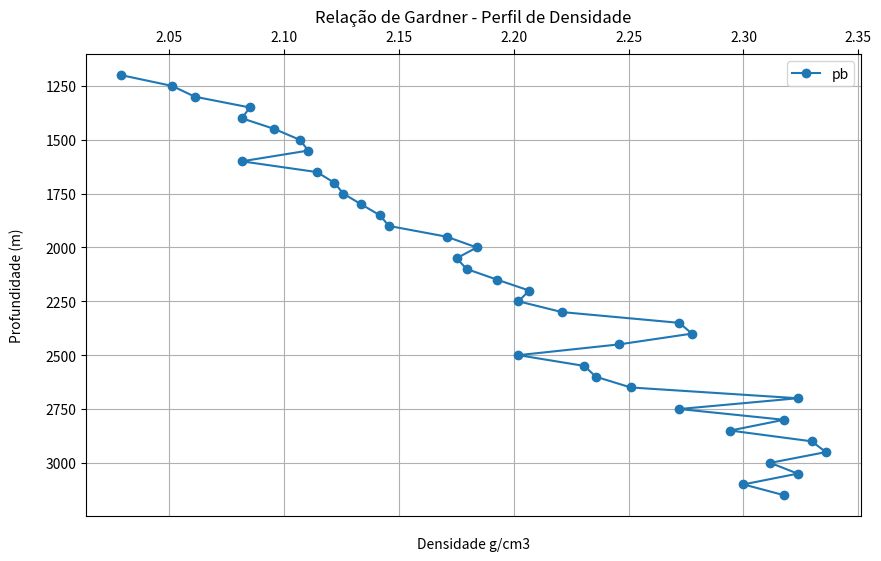
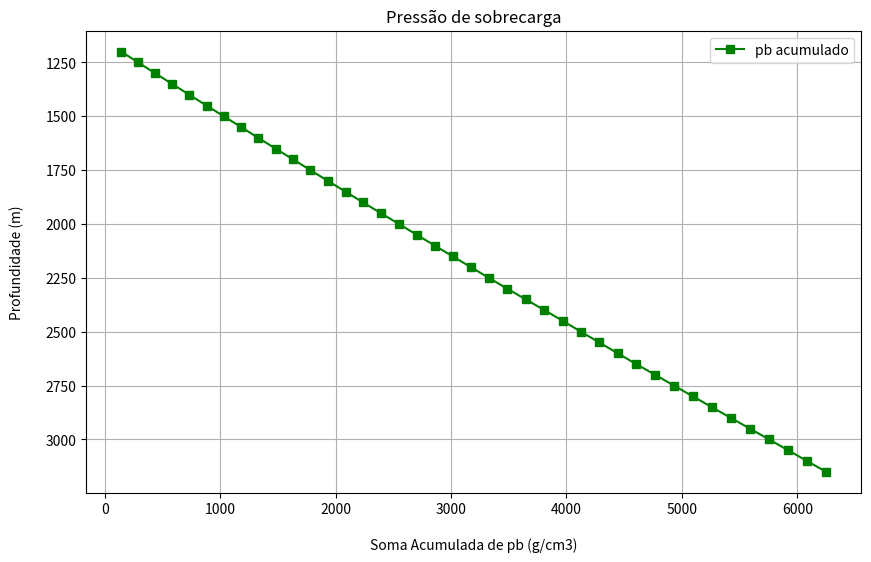
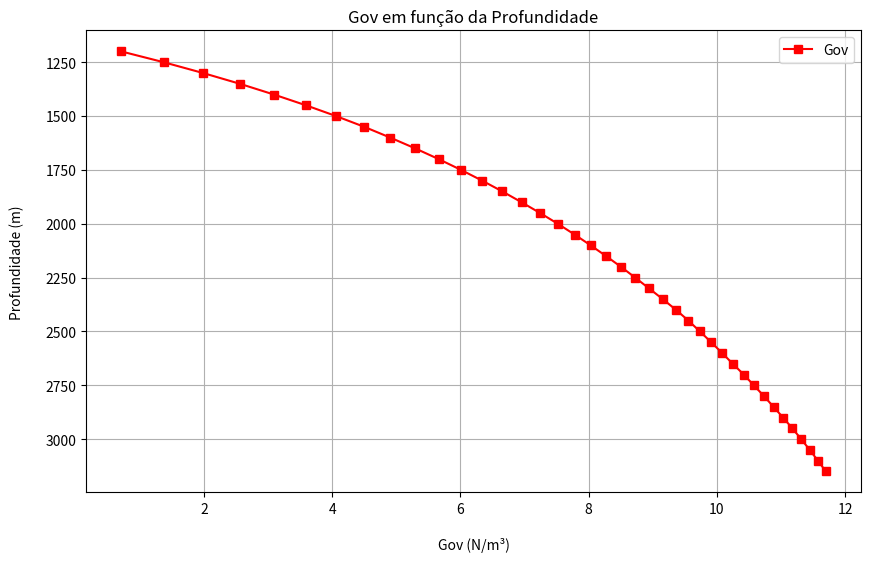
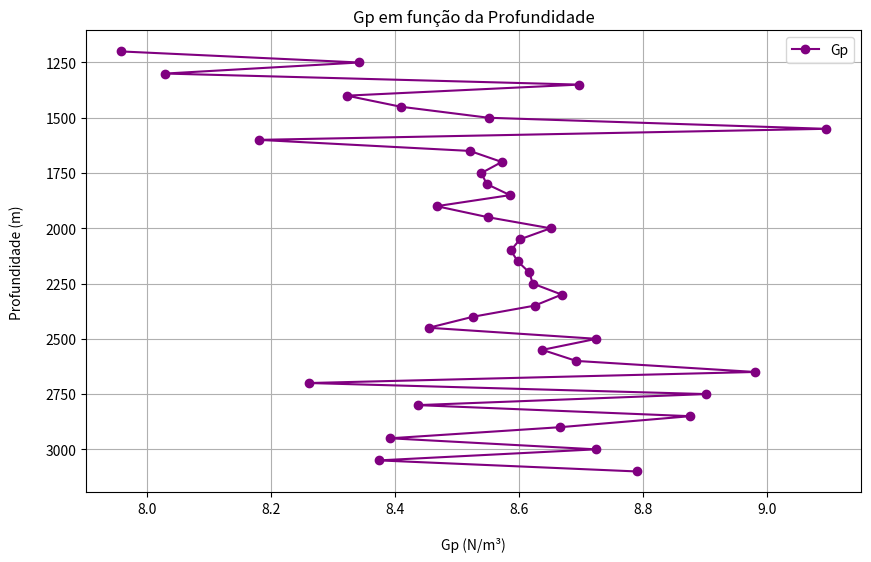
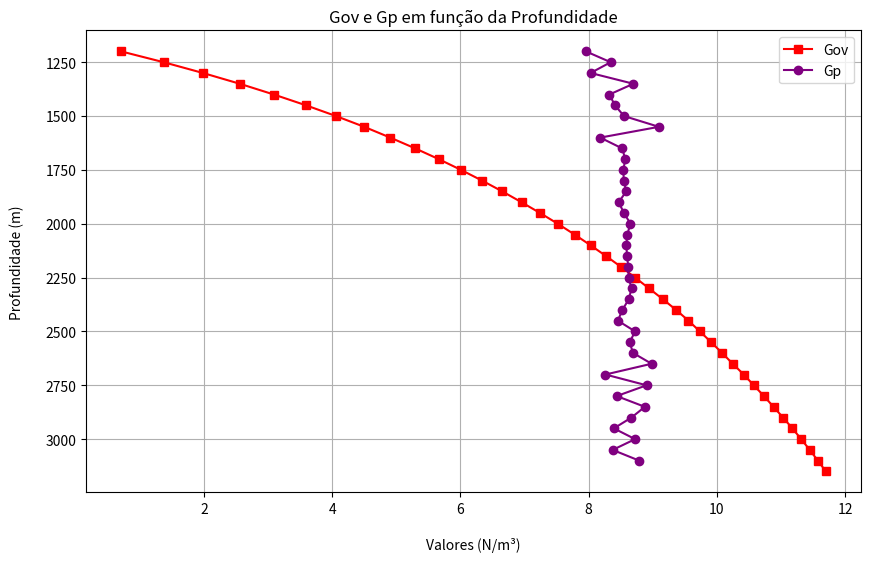
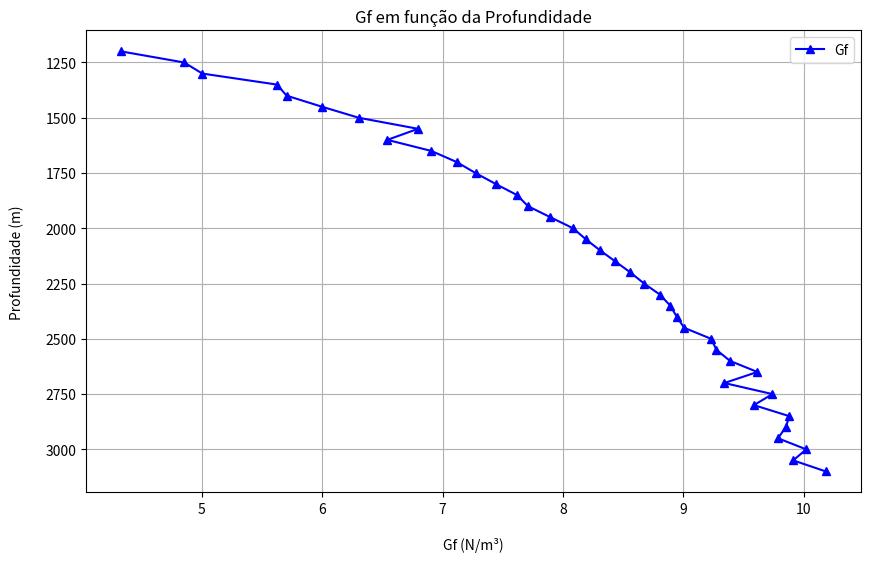
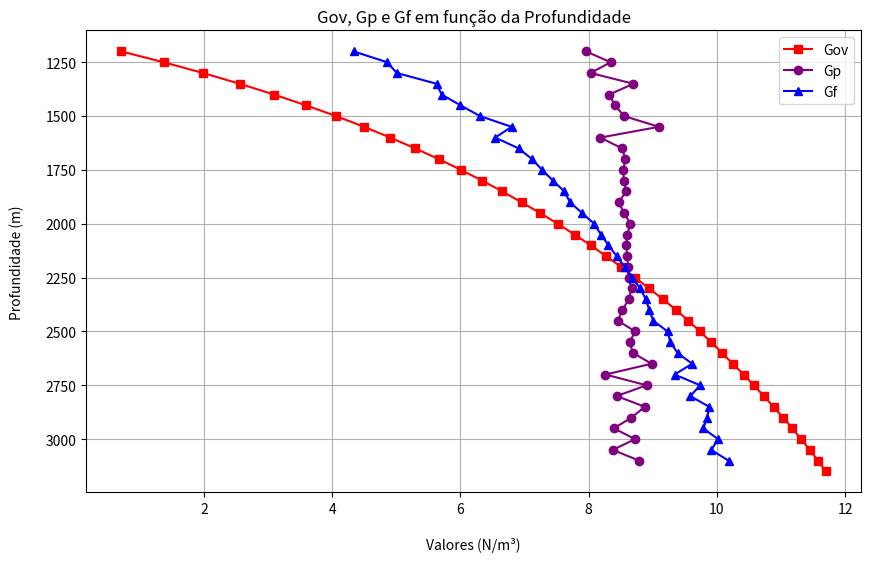
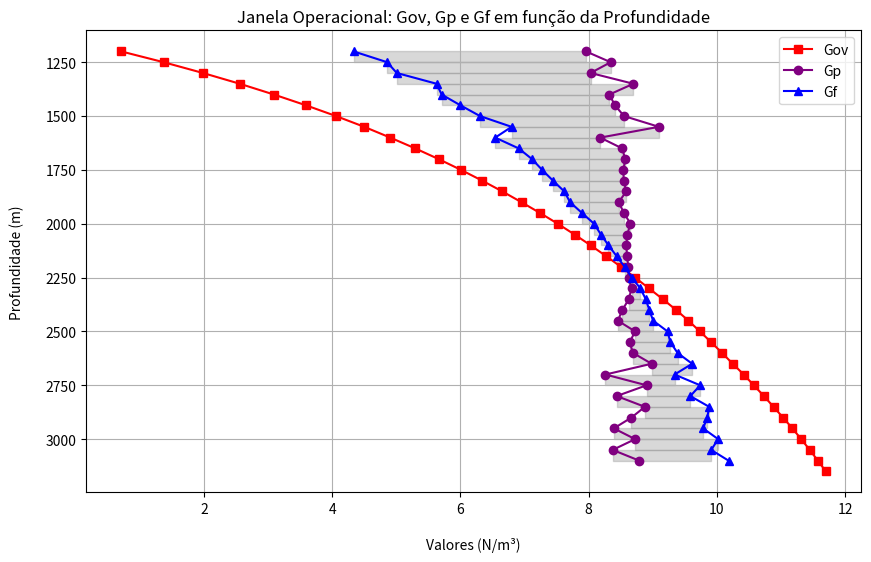

The matplotlib source for these figures, in order:
import numpy as np
import matplotlib.pyplot as plt
from collections import Counter

# Dados fornecidos
dados = {
    1200: 165,
    1250: 158,
    1300: 155,
    1350: 148,
    1400: 149,
    1450: 145,
    1500: 142,
    1550: 141,
    1600: 149,
    1650: 140,
    1700: 138,
    1750: 137,
    1800: 135,
    1850: 133,
    1900: 132,
    1950: 126,
    2000: 123,
    2050: 125,
    2100: 124,
    2150: 121,
    2200: 118,
    2250: 119,
    2300: 115,
    2350: 105,
    2400: 104,
    2450: 110,
    2500: 119,
    2550: 113,
    2600: 112,
    2650: 109,
    2700: 96,
    2750: 105,
    2800: 97,
    2850: 101,
    2900: 95,
    2950: 94,
    3000: 98,
    3050: 96,
    3100: 100,
    3150: 97,
}

# Ordenar as chaves (primeira coluna)
chaves = sorted(dados.keys())

# Calcular os intervalos entre valores consecutivos
intervalos = [chaves[i+1] - chaves[i] for i in range(len(chaves) - 1)]

# Contar a frequência de cada intervalo
frequencias = Counter(intervalos)

# Exibir o intervalo que se repete mais frequentemente
intervalo_mais_comum = frequencias.most_common(1)[0]

print(f"O intervalo que se repete com mais frequência é {intervalo_mais_comum[0]} metros, ocorrendo {intervalo_mais_comum[1]} vezes.")

# Parâmetros
a = 0.23
b = 0.25
Gn = 8.615  # Gradiente de referência
n = 2  

# Cálculo dos pb
pb = [a * (10**6 / deltaT)**b for deltaT in dados.values()]
pb = np.array(pb)
valores_coluna1 = list(dados.keys())
pbXdeltaD = pb*intervalo_mais_comum[0]*1.422
# Cálculo da soma acumulada de pb
pb_acumulado = np.cumsum(pbXdeltaD)
profundidades = np.array(valores_coluna1)
Gov = pb_acumulado/(0.1695*profundidades)



# Criação do gráfico para pb
plt.figure(figsize=(10, 6))
plt.plot(pb, profundidades, marker='o', label='pb')
plt.title('Relação de Gardner - Perfil de Densidade')
plt.xlabel('Densidade g/cm3', labelpad=15)
plt.ylabel('Profundidade (m)', labelpad=15)

# Configurações do eixo
plt.gca().invert_yaxis()  # Inverter o eixo Y
plt.gca().xaxis.set_ticks_position('top')  # Mover o eixo X para o topo

plt.grid()
plt.legend()
plt.show()



# Criação do gráfico para pb acumulado em função da profundidade
plt.figure(figsize=(10, 6))
plt.plot(pb_acumulado, profundidades, marker='s', color='g', label='pb acumulado')
plt.title('Pressão de sobrecarga')
plt.xlabel('Soma Acumulada de pb (g/cm3)', labelpad=15)
plt.ylabel('Profundidade (m)', labelpad=15)

# Configurações do eixo
plt.gca().invert_yaxis()  # Inverter o eixo Y

plt.grid()
plt.legend()
plt.show()

# Exibir os valores de pb acumulado
print("Valores de pb acumulado:")
for profundidade, pb_acum in zip(profundidades, pb_acumulado):
    print(f"Profundidade: {profundidade:.1f} m, pb acumulado: {pb_acum:.4f} lb/gal")



# Criação do gráfico para Gov em função da profundidade
plt.figure(figsize=(10, 6))
plt.plot(Gov, profundidades, marker='s', color='r', label='Gov')
plt.title('Gov em função da Profundidade')
plt.xlabel('Gov (N/m³)', labelpad=15)
plt.ylabel('Profundidade (m)', labelpad=15)

# Configurações do eixo
plt.gca().invert_yaxis()  # Inverter o eixo Y

plt.grid()
plt.legend()
plt.show()

# Exibir os valores de Gov
print("Valores de Gov:")
for profundidade, pb_val, gov_val in zip(profundidades, pb, Gov):
    print(f"Profundidade: {profundidade:.1f} m, pb: {pb_val:.4f} lb/gal, Gov: {gov_val:.4f} N/m³")
    



# Lista para armazenar os coeficientes angulares
coeficientes_angulares = []
deltaTn_values = []

# Calcular o coeficiente angular m para cada par consecutivo de profundidade e tempo
profundidades = sorted(dados.keys())
for i in range(len(profundidades) - 1):
    p1 = profundidades[i]
    p2 = profundidades[i + 1]
    t1 = dados[p1]
    t2 = dados[p2]
    
    # Cálculo do coeficiente angular m
    m = (np.log10(t2) - np.log10(t1)) / (p2 - p1)
    coeficientes_angulares.append((p1, p2, m))
    
     # Cálculo de deltaTn
    deltaTn = t1 * 10**(m * (p2 - p1))
    deltaTn_values.append((p1, p2, deltaTn))

# Exibir os coeficientes angulares
print("Coeficientes angulares entre as profundidades:")
for p1, p2, m in coeficientes_angulares:
    print(f"Entre {p1} m e {p2} m: m = {m:.6f}")
    
# Exibir os valores de deltaTn
print("\nValores de deltaTn entre as profundidades:")
for p1, p2, deltaTn in deltaTn_values:
    print(f"Entre {p1} m e {p2} m: deltaTn = {deltaTn:.4f}")
    

Gp_values = []
for (p1, p2, deltaTn), t1 in zip(deltaTn_values, dados.values()):
    Gp = Gov[int((p1-1200)/50)] - (Gov[int((p1-1200)/50)] - Gn) * (deltaTn / t1) ** n
    Gp_values.append((p1, p2, Gp))

# Exibir os valores de Gp
print("\nValores de Gp entre as profundidades:")
for (p1, p2, Gp) in Gp_values:
    print(f"Entre {p1} m e {p2} m: Gp = {Gp:.4f} N/m³")
    
# Preparar os dados para o gráfico
profundidades_gp = [p1 for p1, p2, Gp in Gp_values]
gp_values = [Gp for p1, p2, Gp in Gp_values]

# Criação do gráfico para Gp em função da profundidade
plt.figure(figsize=(10, 6))
plt.plot(gp_values, profundidades_gp, marker='o', color='purple', label='Gp')
plt.title('Gp em função da Profundidade')
plt.xlabel('Gp (N/m³)', labelpad=15)
plt.ylabel('Profundidade (m)', labelpad=15)

# Configurações do eixo
plt.gca().invert_yaxis()  # Inverter o eixo Y

plt.grid()
plt.legend()
plt.show()





# Criação do gráfico para Gov e Gp em função da profundidade
plt.figure(figsize=(10, 6))

# Plotando Gov
plt.plot(Gov, profundidades, marker='s', color='r', label='Gov')

# Plotando Gp
plt.plot(gp_values, profundidades_gp, marker='o', color='purple', label='Gp')

# Configurações do gráfico
plt.title('Gov e Gp em função da Profundidade')
plt.xlabel('Valores (N/m³)', labelpad=15)
plt.ylabel('Profundidade (m)', labelpad=15)
plt.gca().invert_yaxis()  # Inverter o eixo Y
plt.grid()
plt.legend()
plt.show()



# Defina o valor de K (substitua pelo valor desejado)
K = 0.5  # Exemplo de valor

# Calcular Gf usando a fórmula Gf = Gp + K * (Gov - Gp)
Gf_values = []
for (p1, p2, Gp) in Gp_values:
    Gov_at_p1 = Gov[int((p1 - 1200) / 50)]  # Obtenha o valor de Gov correspondente
    Gf = Gp + K * (Gov_at_p1 - Gp)
    Gf_values.append((p1, p2, Gf))

# Exibir os valores de Gf
print("\nValores de Gf entre as profundidades:")
for (p1, p2, Gf) in Gf_values:
    print(f"Entre {p1} m e {p2} m: Gf = {Gf:.4f} N/m³")

# Preparar os dados para o gráfico
profundidades_gf = [p1 for p1, p2, Gf in Gf_values]
gf_values = [Gf for p1, p2, Gf in Gf_values]

# Criação do gráfico para Gf em função da profundidade
plt.figure(figsize=(10, 6))
plt.plot(gf_values, profundidades_gf, marker='^', color='blue', label='Gf')
plt.title('Gf em função da Profundidade')
plt.xlabel('Gf (N/m³)', labelpad=15)
plt.ylabel('Profundidade (m)', labelpad=15)

# Configurações do eixo
plt.gca().invert_yaxis()  # Inverter o eixo Y

plt.grid()
plt.legend()
plt.show()



# Criação do gráfico para Gov, Gp e Gf em função da profundidade
plt.figure(figsize=(10, 6))

# Plotando Gov
plt.plot(Gov, profundidades, marker='s', color='r', label='Gov')

# Plotando Gp
plt.plot(gp_values, profundidades_gp, marker='o', color='purple', label='Gp')

# Plotando Gf
plt.plot(gf_values, profundidades_gf, marker='^', color='blue', label='Gf')

# Configurações do gráfico
plt.title('Gov, Gp e Gf em função da Profundidade')
plt.xlabel('Valores (N/m³)', labelpad=15)
plt.ylabel('Profundidade (m)', labelpad=15)
plt.gca().invert_yaxis()  # Inverter o eixo Y
plt.grid()
plt.legend()
plt.show()


































#letrae)
# Definindo K para o cálculo de Gf
K = 0.5  # Você pode alterar este valor conforme necessário

# Cálculo de Gf usando a fórmula Gf = Gp + K * (Gov - Gp)
Gf_values = []
for (p1, p2, Gp) in Gp_values:
    Gov_at_p1 = Gov[int((p1 - 1200) / 50)]  # Obtenha o valor de Gov correspondente
    Gf = Gp + K * (Gov_at_p1 - Gp)
    Gf_values.append((p1, p2, Gf))

# Preparar os dados para os gráficos
profundidades_gf = [p1 for p1, p2, Gf in Gf_values]
gf_values = [Gf for p1, p2, Gf in Gf_values]

# Criar o gráfico para Gov, Gp e Gf em função da profundidade
plt.figure(figsize=(10, 6))

# Plotando Gov
plt.plot(Gov, profundidades, marker='s', color='r', label='Gov')

# Plotando Gp
plt.plot(gp_values, profundidades_gp, marker='o', color='purple', label='Gp')

# Plotando Gf
plt.plot(gf_values, profundidades_gf, marker='^', color='blue', label='Gf')

# Definindo a janela operacional
for i in range(len(profundidades_gp)-1):
    plt.fill_betweenx(profundidades_gp[i:i+2], gp_values[i], gf_values[i], color='grey', alpha=0.3)

# Configurações do gráfico
plt.title('Janela Operacional: Gov, Gp e Gf em função da Profundidade')
plt.xlabel('Valores (N/m³)', labelpad=15)
plt.ylabel('Profundidade (m)', labelpad=15)
plt.gca().invert_yaxis()  # Inverter o eixo Y
plt.grid()
plt.legend()
plt.show()